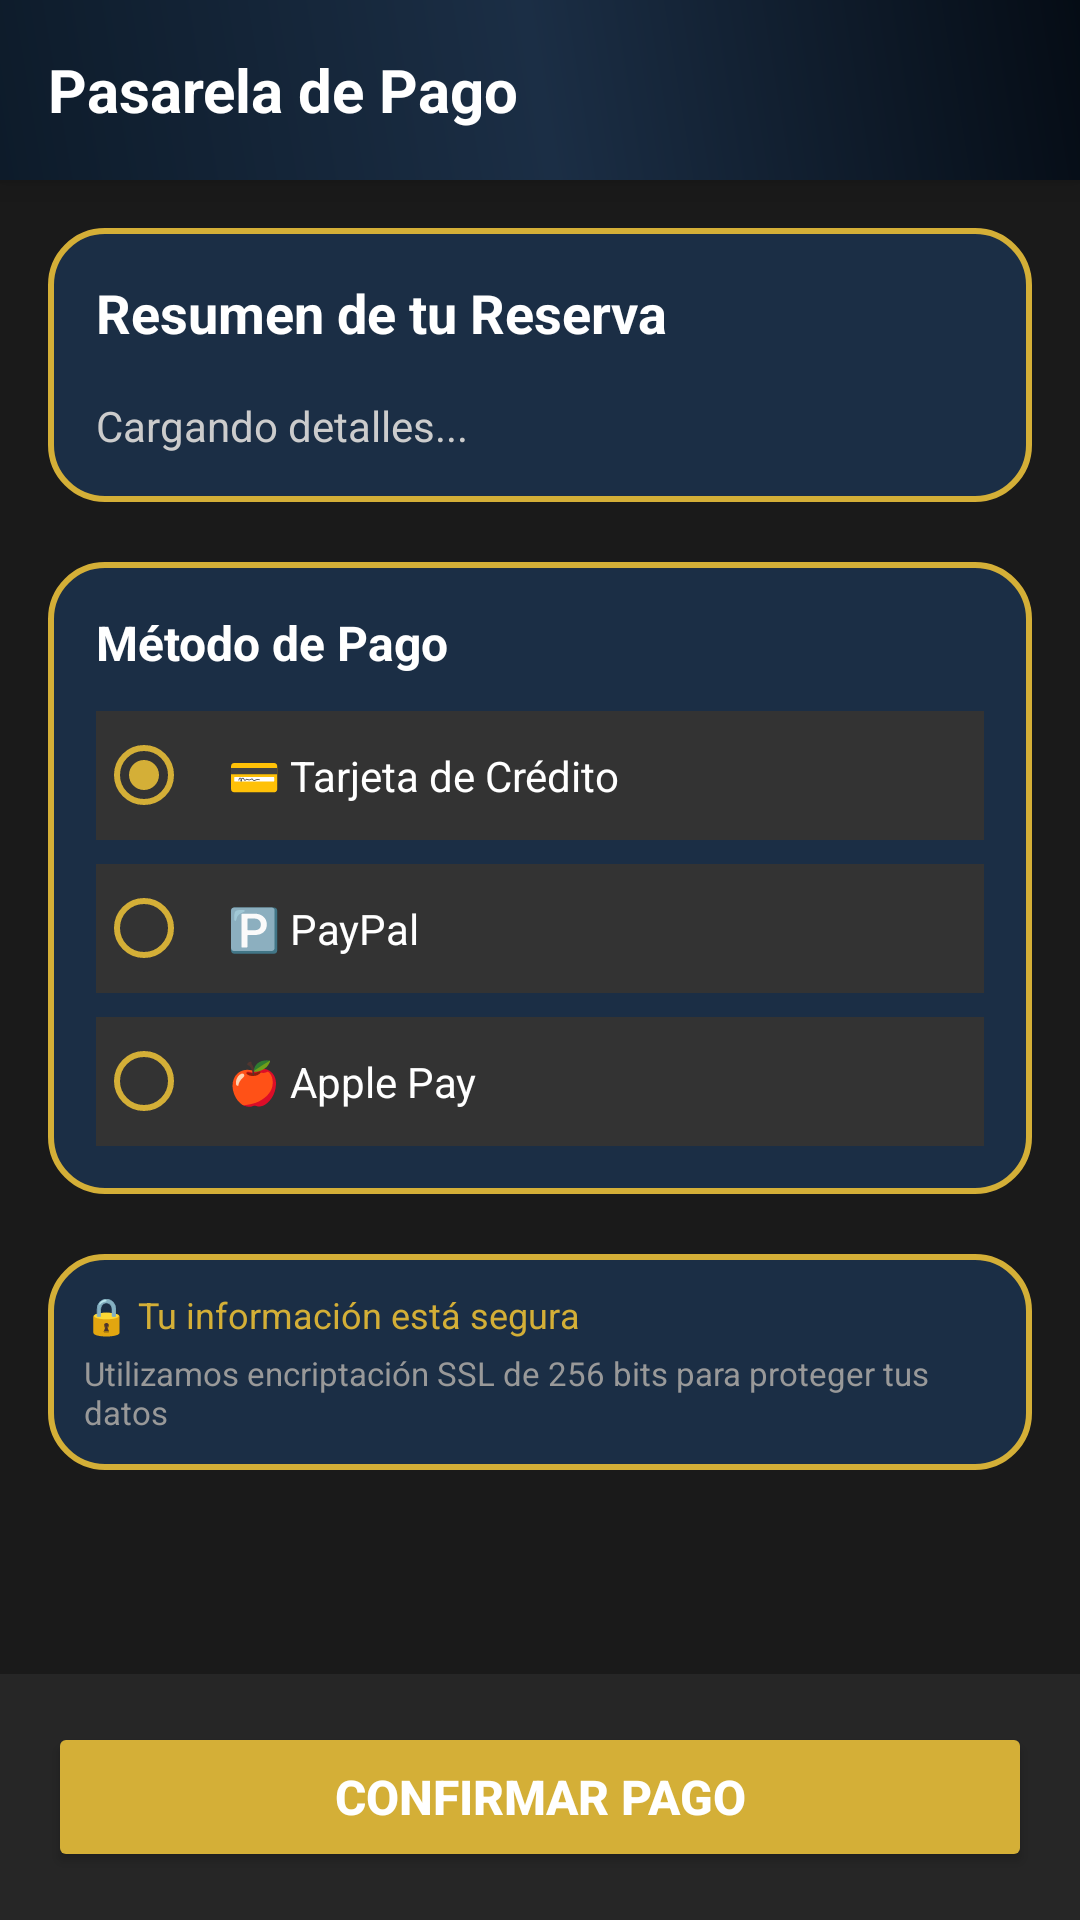

Layout XML and referenced resources for this Android screen:
<!-- AndroidManifest.xml: application theme Theme.PadelMore -->
<!-- res/layout/activity_payment.xml -->
<?xml version="1.0" encoding="utf-8"?>
<LinearLayout xmlns:android="http://schemas.android.com/apk/res/android"
    android:layout_width="match_parent"
    android:layout_height="match_parent"
    android:orientation="vertical"
    android:background="#1a1a1a">

    
    <LinearLayout
        android:layout_width="match_parent"
        android:layout_height="60dp"
        android:background="@drawable/gradient_header"
        android:orientation="horizontal"
        android:gravity="center_vertical"
        android:paddingStart="16dp"
        android:paddingEnd="16dp"
        android:elevation="8dp">

        <TextView
            android:layout_width="0dp"
            android:layout_height="wrap_content"
            android:layout_weight="1"
            android:text="Pasarela de Pago"
            android:textColor="#FFFFFF"
            android:textSize="20sp"
            android:textStyle="bold" />

    </LinearLayout>

    
    <ScrollView
        android:layout_width="match_parent"
        android:layout_height="0dp"
        android:layout_weight="1">

        <LinearLayout
            android:layout_width="match_parent"
            android:layout_height="wrap_content"
            android:orientation="vertical"
            android:padding="16dp">

            
            <LinearLayout
                android:layout_width="match_parent"
                android:layout_height="wrap_content"
                android:orientation="vertical"
                android:background="@drawable/bg_evento_card"
                android:padding="16dp"
                android:layout_marginBottom="20dp">

                <TextView
                    android:layout_width="wrap_content"
                    android:layout_height="wrap_content"
                    android:text="Resumen de tu Reserva"
                    android:textColor="@color/white"
                    android:textSize="18sp"
                    android:textStyle="bold"
                    android:layout_marginBottom="16dp" />

                <TextView
                    android:id="@+id/tvTotal"
                    android:layout_width="match_parent"
                    android:layout_height="wrap_content"
                    android:text="Cargando detalles..."
                    android:textColor="#CCCCCC"
                    android:textSize="14sp"
                    android:lineSpacingExtra="8dp" />

            </LinearLayout>

            
            <LinearLayout
                android:layout_width="match_parent"
                android:layout_height="wrap_content"
                android:orientation="vertical"
                android:background="@drawable/bg_evento_card"
                android:padding="16dp"
                android:layout_marginBottom="20dp">

                <TextView
                    android:layout_width="wrap_content"
                    android:layout_height="wrap_content"
                    android:text="Método de Pago"
                    android:textColor="@color/white"
                    android:textSize="16sp"
                    android:textStyle="bold"
                    android:layout_marginBottom="12dp" />

                <RadioGroup
                    android:id="@+id/rgMetodosPago"
                    android:layout_width="match_parent"
                    android:layout_height="wrap_content"
                    android:orientation="vertical">

                    <RadioButton
                        android:id="@+id/rbTarjeta"
                        android:layout_width="match_parent"
                        android:layout_height="wrap_content"
                        android:layout_marginBottom="8dp"
                        android:background="#333333"
                        android:buttonTint="@color/accent_orange"
                        android:checked="true"
                        android:padding="12dp"
                        android:text="💳 Tarjeta de Crédito"
                        android:textColor="@color/white"
                        android:textSize="14sp" />

                    <RadioButton
                        android:id="@+id/rbPaypal"
                        android:layout_width="match_parent"
                        android:layout_height="wrap_content"
                        android:layout_marginBottom="8dp"
                        android:background="#333333"
                        android:buttonTint="@color/accent_orange"
                        android:padding="12dp"
                        android:text="🅿️ PayPal"
                        android:textColor="@color/white"
                        android:textSize="14sp" />

                    <RadioButton
                        android:id="@+id/rbApplePay"
                        android:layout_width="match_parent"
                        android:layout_height="wrap_content"
                        android:background="#333333"
                        android:buttonTint="@color/accent_orange"
                        android:padding="12dp"
                        android:text="🍎 Apple Pay"
                        android:textColor="@color/white"
                        android:textSize="14sp" />

                </RadioGroup>

            </LinearLayout>

            
            <LinearLayout
                android:layout_width="match_parent"
                android:layout_height="wrap_content"
                android:orientation="vertical"
                android:background="@drawable/bg_evento_card"
                android:padding="12dp"
                android:layout_marginBottom="20dp">

                <TextView
                    android:layout_width="wrap_content"
                    android:layout_height="wrap_content"
                    android:text="🔒 Tu información está segura"
                    android:textColor="@color/accent_orange"
                    android:textSize="12sp" />

                <TextView
                    android:layout_width="match_parent"
                    android:layout_height="wrap_content"
                    android:text="Utilizamos encriptación SSL de 256 bits para proteger tus datos"
                    android:textColor="#999999"
                    android:textSize="11sp"
                    android:layout_marginTop="4dp" />

            </LinearLayout>

        </LinearLayout>

    </ScrollView>

    
    <LinearLayout
        android:layout_width="match_parent"
        android:layout_height="wrap_content"
        android:orientation="vertical"
        android:padding="16dp"
        android:background="#262626">

        <Button
            android:id="@+id/btnPagar"
            android:layout_width="match_parent"
            android:layout_height="50dp"
            android:text="Confirmar Pago"
            android:backgroundTint="@color/accent_orange"
            android:textColor="#FFFFFF"
            android:textSize="16sp"
            android:textStyle="bold" />

    </LinearLayout>

</LinearLayout>
<!-- resources referenced by this layout -->
<resources>
  <color name="accent_orange">#D4AF37</color>
  <color name="white">#FFFFFFFF</color>
  <!-- drawable bg_evento_card (drawable) -->
  <shape xmlns:android="http://schemas.android.com/apk/res/android"
      android:shape="rectangle">
      <solid android:color="@color/dark_blue_light" />
      <stroke android:color="@color/accent_orange" android:width="2dp" />
      <corners android:radius="18dp"/>
      <padding android:left="10dp" android:top="10dp" android:right="14dp" android:bottom="14dp"/>
  </shape>
  <!-- drawable gradient_header (drawable) -->
  <?xml version="1.0" encoding="utf-8"?>
  <shape xmlns:android="http://schemas.android.com/apk/res/android"
      android:shape="rectangle">
  
      <gradient
          android:type="linear"
          android:angle="45"
          android:startColor="@color/primary_blue"
          android:centerColor="@color/dark_blue_light"
          android:endColor="@color/dark_blue" />
  
  </shape>
  <style name="Theme.PadelMore" parent="Theme.AppCompat.Light.NoActionBar">
          <item name="android:statusBarColor">@color/dark_blue</item>
          <item name="colorPrimary">@color/primary_blue</item>
          <item name="colorPrimaryDark">@color/dark_blue</item>
          <item name="colorAccent">@color/accent_orange</item>
          <item name="android:windowBackground">@color/light_gray</item>
      </style>
  <color name="dark_blue_light">#1B2E45</color>
  <color name="primary_blue">#0D1B2A</color>
  <color name="dark_blue">#050C15</color>
  <color name="light_gray">#F5F5F5</color>
</resources>
